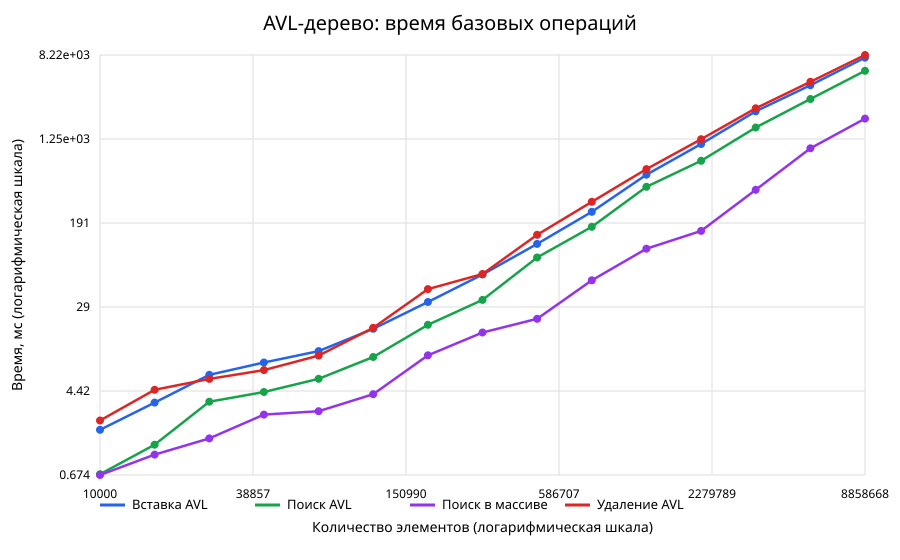

The data file committed next to this chart (first rows):
elements, insert_ms, find_ms, array_find_ms, erase_ms, seed
10000, 1.853, 0.6865, 0.674, 2.285, 20261116
16238, 3.412, 1.329, 1.064, 4.549, 20261116
26367, 6.354, 3.479, 1.529, 5.806, 20261116
42813, 8.369, 4.331, 2.608, 7.073, 20261116
69519, 10.81, 5.815, 2.814, 9.786, 20261116
112884, 17.82, 9.482, 4.115, 18.22, 20261116
183298, 32.47, 19.51, 9.839, 43.37, 20261116
297635, 60.14, 34.04, 16.4, 60.89, 20261116
483293, 119.5, 87.99, 22.32, 146.4, 20261116
784760, 245.3, 175.3, 52.8, 306.7, 20261116
1274275, 562.3, 428.9, 107.2, 637.4, 20261116
2069138, 1118, 767.9, 159.9, 1247, 20261116
3359818, 2326, 1618, 401.5, 2491, 20261116
5455595, 4175, 3066, 1017, 4506, 20261116
8858668, 7745, 5765, 1978, 8217, 20261116
